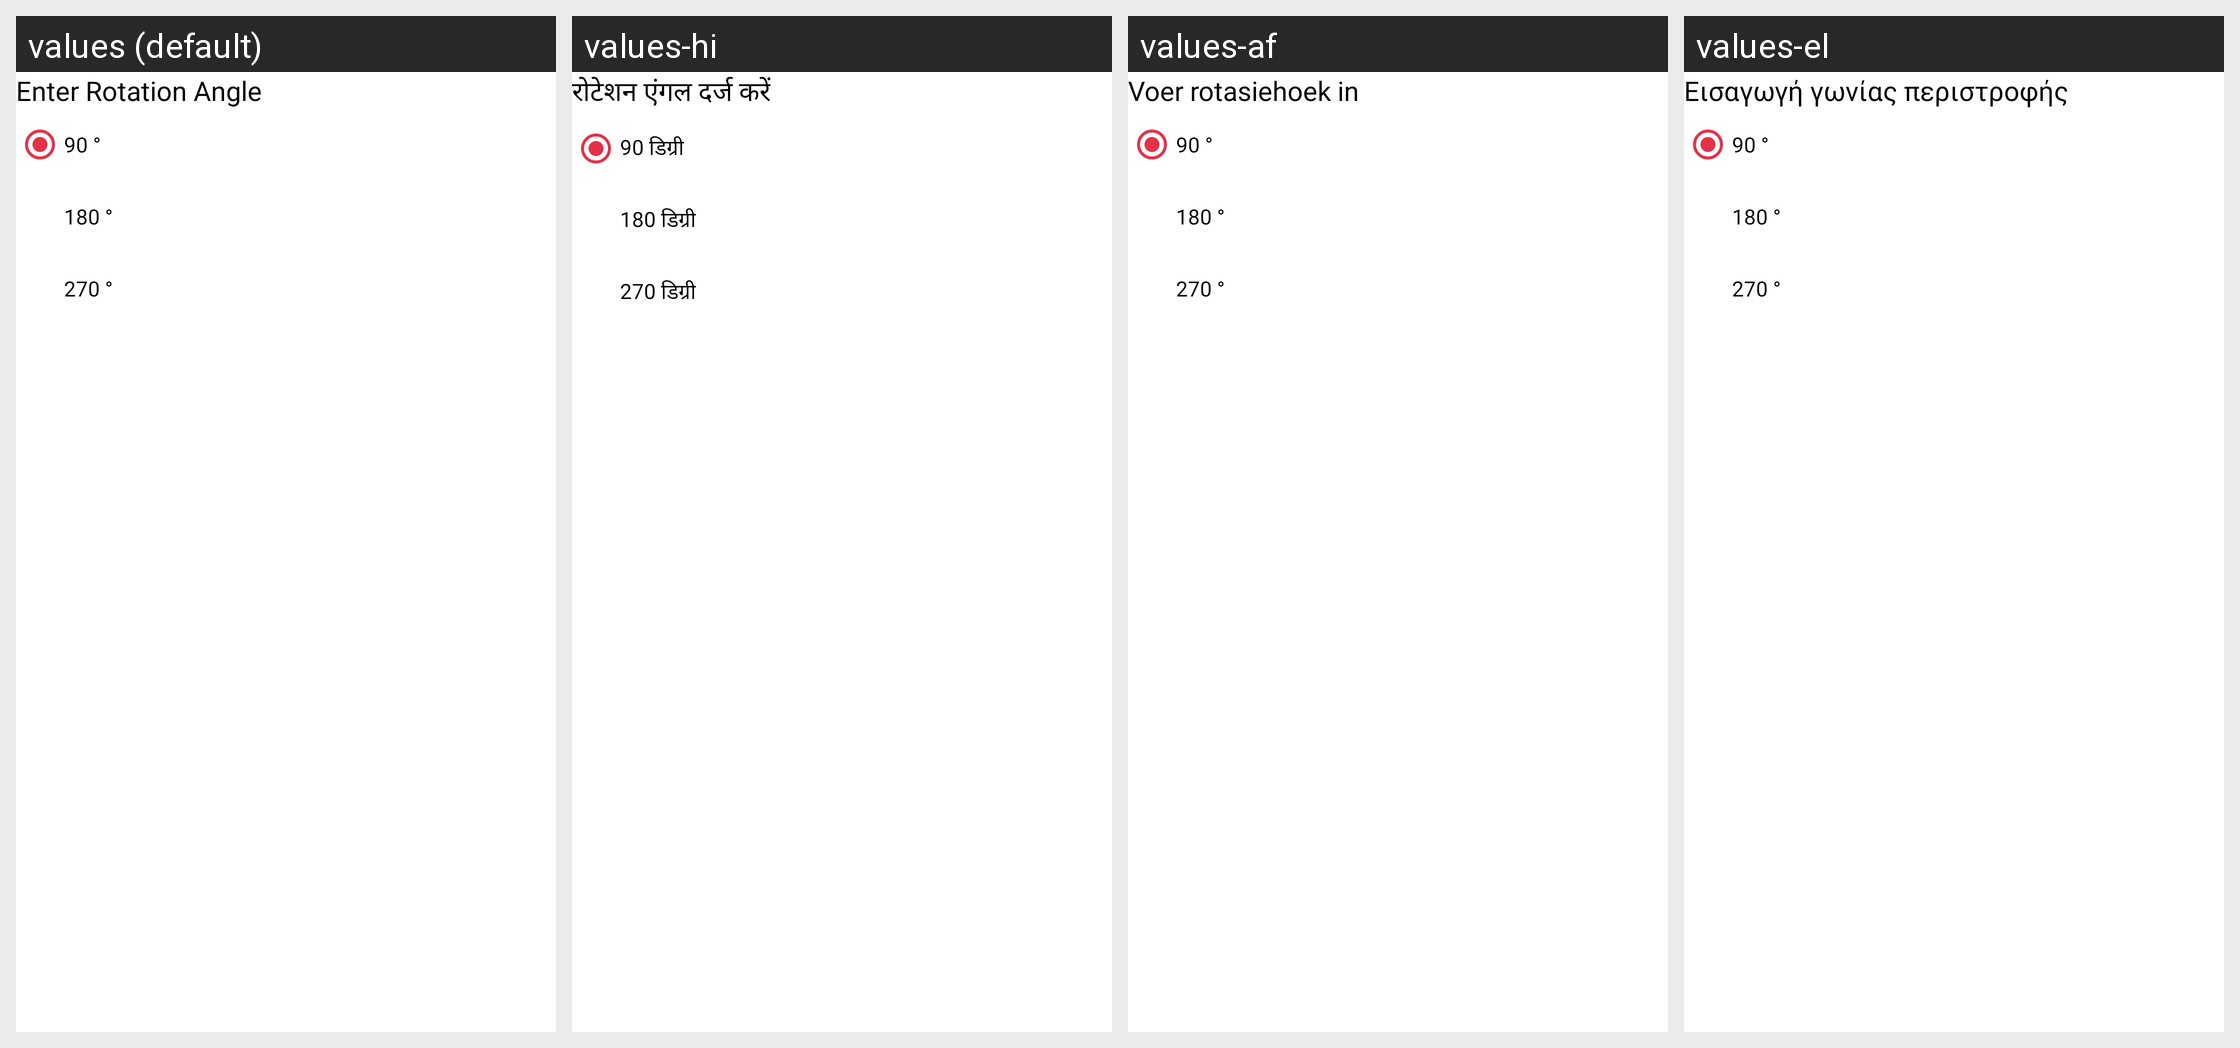

This grid shows one Android layout under several languages. Give, for every string resource on the screen, its name, the default text and each shown locale's text.
Android screen res/layout/dialog_rotate_pdf.xml rendered under 4 locales, left to right: values (default), values-hi, values-af, values-el. Device: Nexus 5 (rendered at 1080×1920; each locale shown at half size, 540×960, under a caption strip naming it); theme Theme.PDFReader.
Other locales in the repository, not shown: values-bg, values-de, values-es, values-fr, values-nl, values-ru, values-vi, values-zh.
Strings drawn on this screen, with the default value and each locale's value (text and hints the layout hard-codes, and strings that could not be matched under every locale, appear in the picture but are not listed):

enter_rotation_angle
  values: Enter Rotation Angle
  values-hi: रोटेशन एंगल दर्ज करें
  values-af: Voer rotasiehoek in
  values-el: Εισαγωγή γωνίας περιστροφής

degree_90
  values: 90 °
  values-hi: 90 डिग्री
  values-af: 90 °
  values-el: 90 °

degree_180
  values: 180 °
  values-hi: 180 डिग्री
  values-af: 180 °
  values-el: 180 °

degree_270
  values: 270 °
  values-hi: 270 डिग्री
  values-af: 270 °
  values-el: 270 °
